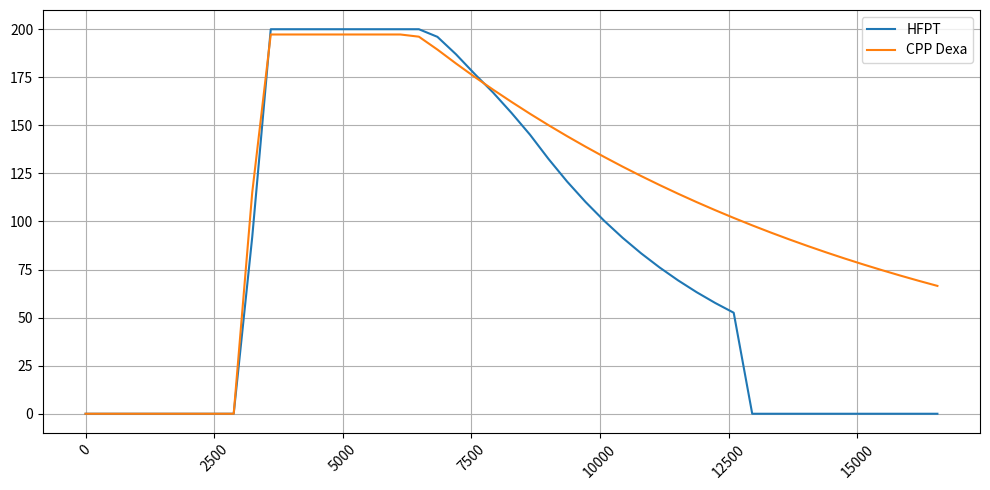

Write the Python code that produced this figure.
import matplotlib.pyplot as plt

series1 = [
         0,
            0,
            0,
            0,
            0,
            0,
            0,
            0,
            0,
            91.876,
            200,
            200,
            200,
            200,
            200,
            200,
            200,
            200,
            200,
            196.04,
            187,
            176.86,
            167.14,
            156.48,
            145.14,
            132.52,
            120.81,
            110.15,
            100.41,
            91.529,
            83.439,
            76.074,
            69.347,
            63.213,
            57.626,
            52.541,
            0,
            0,
            0,
            0,
            0,
            0,
            0,
            0,
            0,
            0,
            0
        ]

series2 = [
            0.0,
            0.0,
            0.0,
            0.0,
            0.0,
            0.0,
            0.0,
            0.0,
            0.0,
            115.06849315068493,
            197.26027397260273,
            197.26027397260273,
            197.26027397260273,
            197.26027397260273,
            197.26027397260273,
            197.26027397260273,
            197.26027397260273,
            197.26027397260273,
            196.12038175494288,
            189.41239720784245,
            182.2003672480783,
            175.2721201981319,
            168.6118680809415,
            162.20470218313608,
            156.02862717957782,
            150.09557176211953,
            144.39201578025822,
            138.90519204743217,
            133.61626470486962,
            128.53544897574469,
            123.65116677954036,
            118.9524848419593,
            114.42327293653568,
            110.07227894491336,
            105.88958789251946,
            101.8658369893391,
            97.98721299706985,
            94.26120722862329,
            90.67932892245757,
            87.23356018434626,
            83.91207194587554,
            80.72127944806275,
            77.6539115646907,
            74.70310211295244,
            71.85872118293997,
            69.12626251357423,
            66.4994994223362
        ]


x_values_series1 = [i * 360 for i in range(len(series1))]
x_values_series2 = [i * 360 for i in range(len(series2))]

#series2 = [value / 1000 for value in  series2]

plt.figure(figsize=(10, 5))
plt.plot(x_values_series1, series1, label="HFPT")
plt.plot(x_values_series2, series2, label="CPP Dexa")

plt.legend()

# Display the plot
plt.grid(True)
plt.xticks(rotation=45)
plt.tight_layout()
plt.show(block=True)
